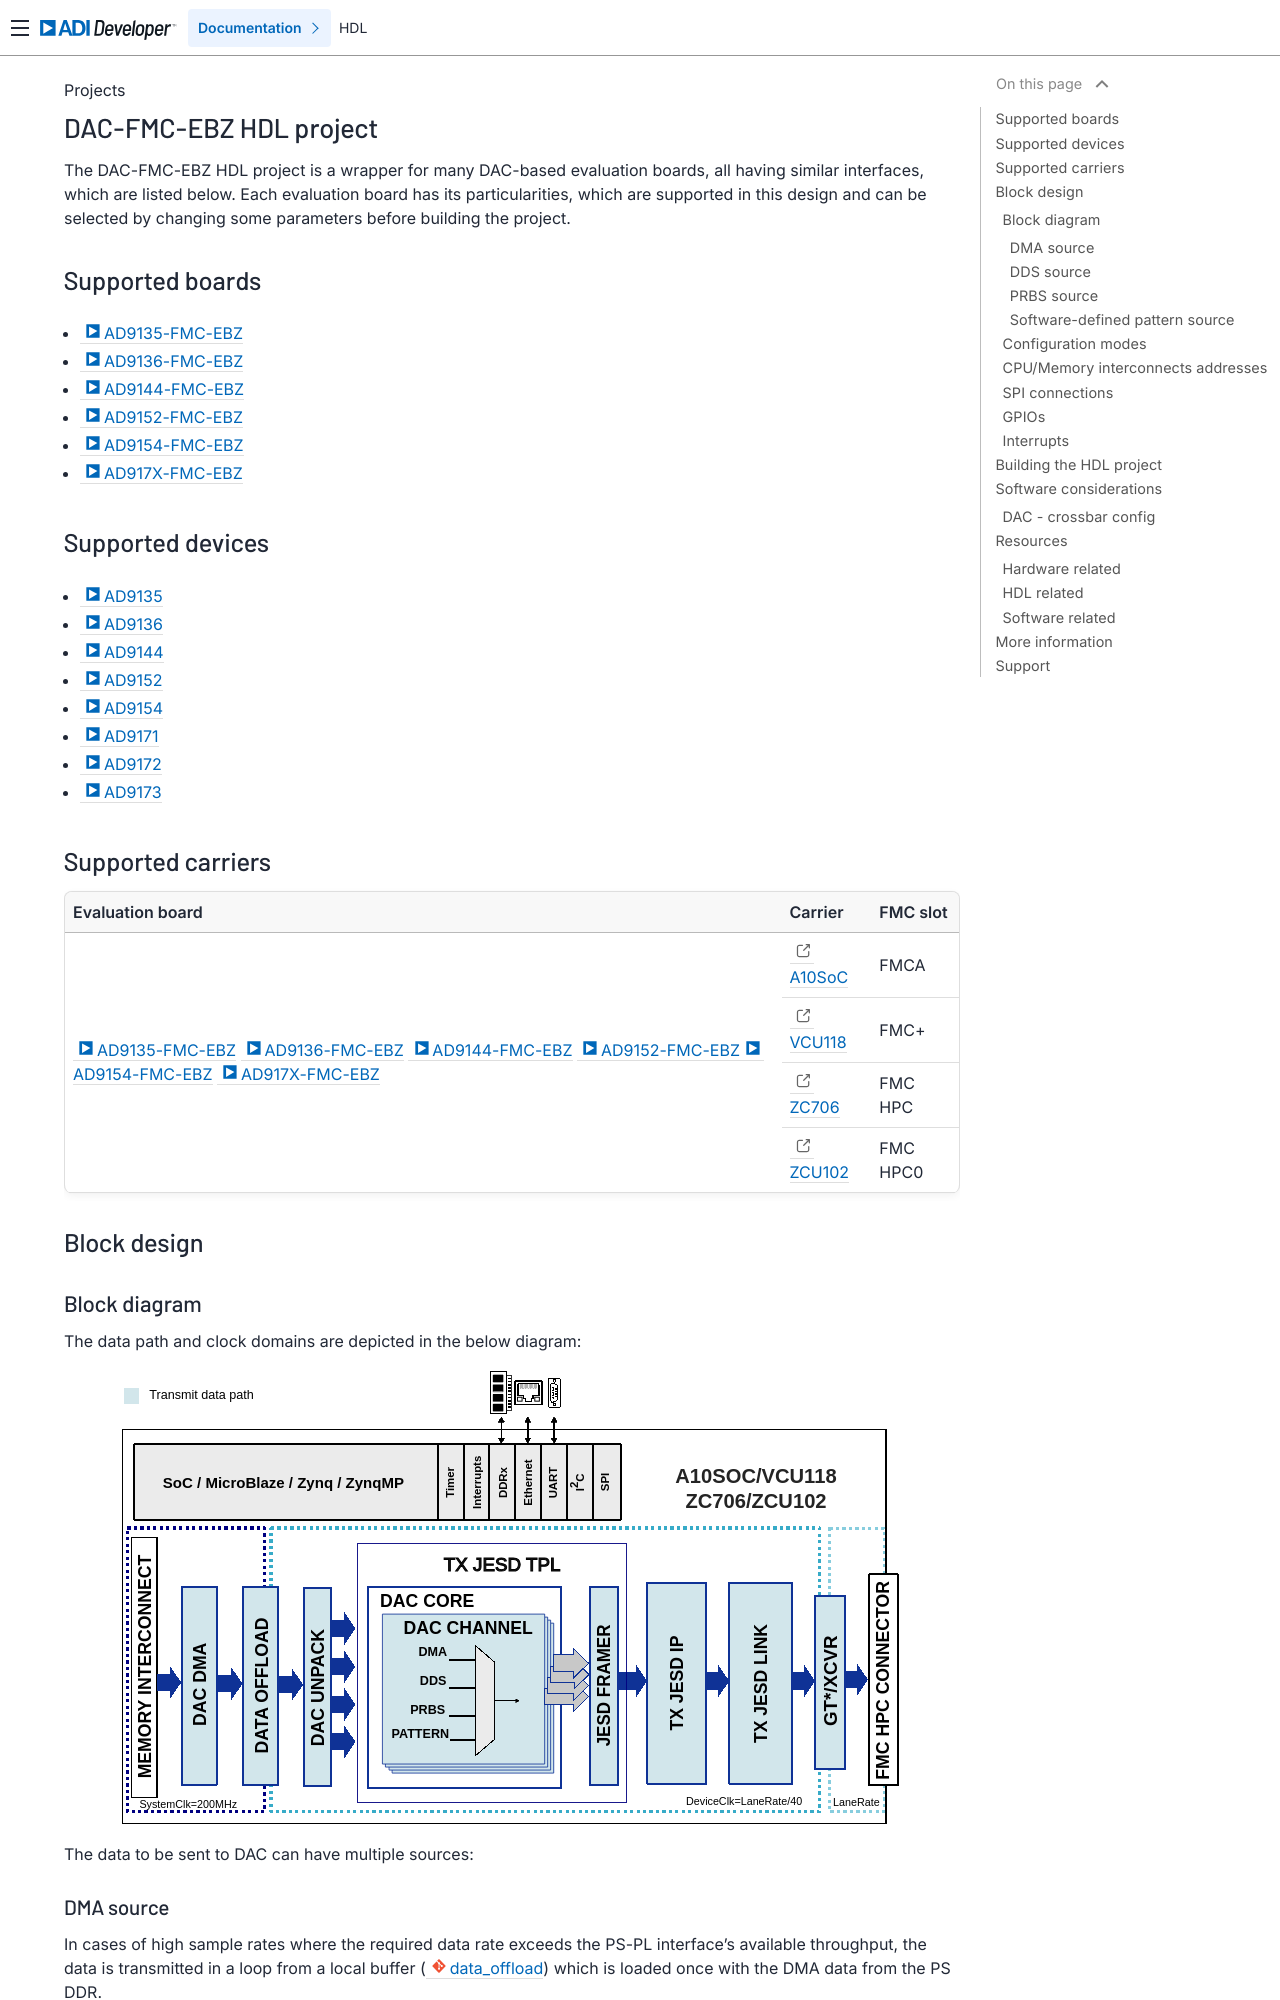

repository: analogdevicesinc/hdl · page: projects/dac_fmc_ebz/index.html · generator: sphinx

.. _dac_fmc_ebz:

DAC-FMC-EBZ HDL project
===============================================================================

The DAC-FMC-EBZ HDL project is a wrapper for many DAC-based evaluation boards,
all having similar interfaces, which are listed below.
Each evaluation board has its particularities, which are supported in this
design and can be selected by changing some parameters before building the
project.

Supported boards
-------------------------------------------------------------------------------

- :adi:`AD9135-FMC-EBZ <EVAL-AD9135>`
- :adi:`AD9136-FMC-EBZ <EVAL-AD9136>`
- :adi:`AD9144-FMC-EBZ <EVAL-AD9144>`
- :adi:`AD9152-FMC-EBZ <EVAL-AD9152>`
- :adi:`AD9154-FMC-EBZ <EVAL-AD9154>`
- :adi:`AD917X-FMC-EBZ <EVAL-AD917X>`

Supported devices
-------------------------------------------------------------------------------

- :adi:`AD9135`
- :adi:`AD9136`
- :adi:`AD9144`
- :adi:`AD9152`
- :adi:`AD9154`
- :adi:`AD9171`
- :adi:`AD9172`
- :adi:`AD9173`

Supported carriers
-------------------------------------------------------------------------------

+-------------------------------------+------------------+----------+
| Evaluation board                    | Carrier          | FMC slot |
+=====================================+==================+==========+
| :adi:`AD9135-FMC-EBZ <EVAL-AD9135>` | `A10SoC`_        | FMCA     |
| :adi:`AD9136-FMC-EBZ <EVAL-AD9136>` +------------------+----------+
| :adi:`AD9144-FMC-EBZ <EVAL-AD9144>` | :xilinx:`VCU118` | FMC+     |
| :adi:`AD9152-FMC-EBZ <EVAL-AD9152>` +------------------+----------+
| :adi:`AD9154-FMC-EBZ <EVAL-AD9154>` | :xilinx:`ZC706`  | FMC HPC  |
| :adi:`AD917X-FMC-EBZ <EVAL-AD917X>` +------------------+----------+
|                                     | :xilinx:`ZCU102` | FMC HPC0 |
+-------------------------------------+------------------+----------+

Block design
-------------------------------------------------------------------------------

Block diagram
~~~~~~~~~~~~~~~~~~~~~~~~~~~~~~~~~~~~~~~~~~~~~~~~~~~~~~~~~~~~~~~~~~~~~~~~~~~~~~~

The data path and clock domains are depicted in the below diagram:

.. image:: dac_fmc_ebz_block_diagram.svg
   :width: 800
   :align: center
   :alt: DAC-FMC-EBZ block diagram

The data to be sent to DAC can have multiple sources:

DMA source
^^^^^^^^^^^^^^^^^^^^^^^^^^^^^^^^^^^^^^^^^^^^^^^^^^^^^^^^^^^^^^^^^^^^^^^^^^^^^^^

In cases of high sample rates where the required data rate exceeds the PS-PL
interface's available throughput, the data is transmitted in a loop from a
local buffer (:git-hdl:`data_offload <library/data_offload>`) which is loaded
once with the DMA data from the PS DDR.

For lower sample rates, the :git-hdl:`data_offload <library/data_offload>`
can be placed in bypass mode, in which case the DMA must stream the data
from the PS memory.

DDS source
^^^^^^^^^^^^^^^^^^^^^^^^^^^^^^^^^^^^^^^^^^^^^^^^^^^^^^^^^^^^^^^^^^^^^^^^^^^^^^^

For each DAC channel a tone is generated by a
:dokuwiki:`DDS core <resources/fpga/docs/hdl/regmap#dac_channel_axi_ad>`.

PRBS source
^^^^^^^^^^^^^^^^^^^^^^^^^^^^^^^^^^^^^^^^^^^^^^^^^^^^^^^^^^^^^^^^^^^^^^^^^^^^^^^

For each DAC channel, one of the following PN sequences can be selected: PN7,
PN15, inverted PN7, inverted PN15.

Software-defined pattern source
^^^^^^^^^^^^^^^^^^^^^^^^^^^^^^^^^^^^^^^^^^^^^^^^^^^^^^^^^^^^^^^^^^^^^^^^^^^^^^^

For each DAC channel, software can set the values that will be driven to the DAC.
